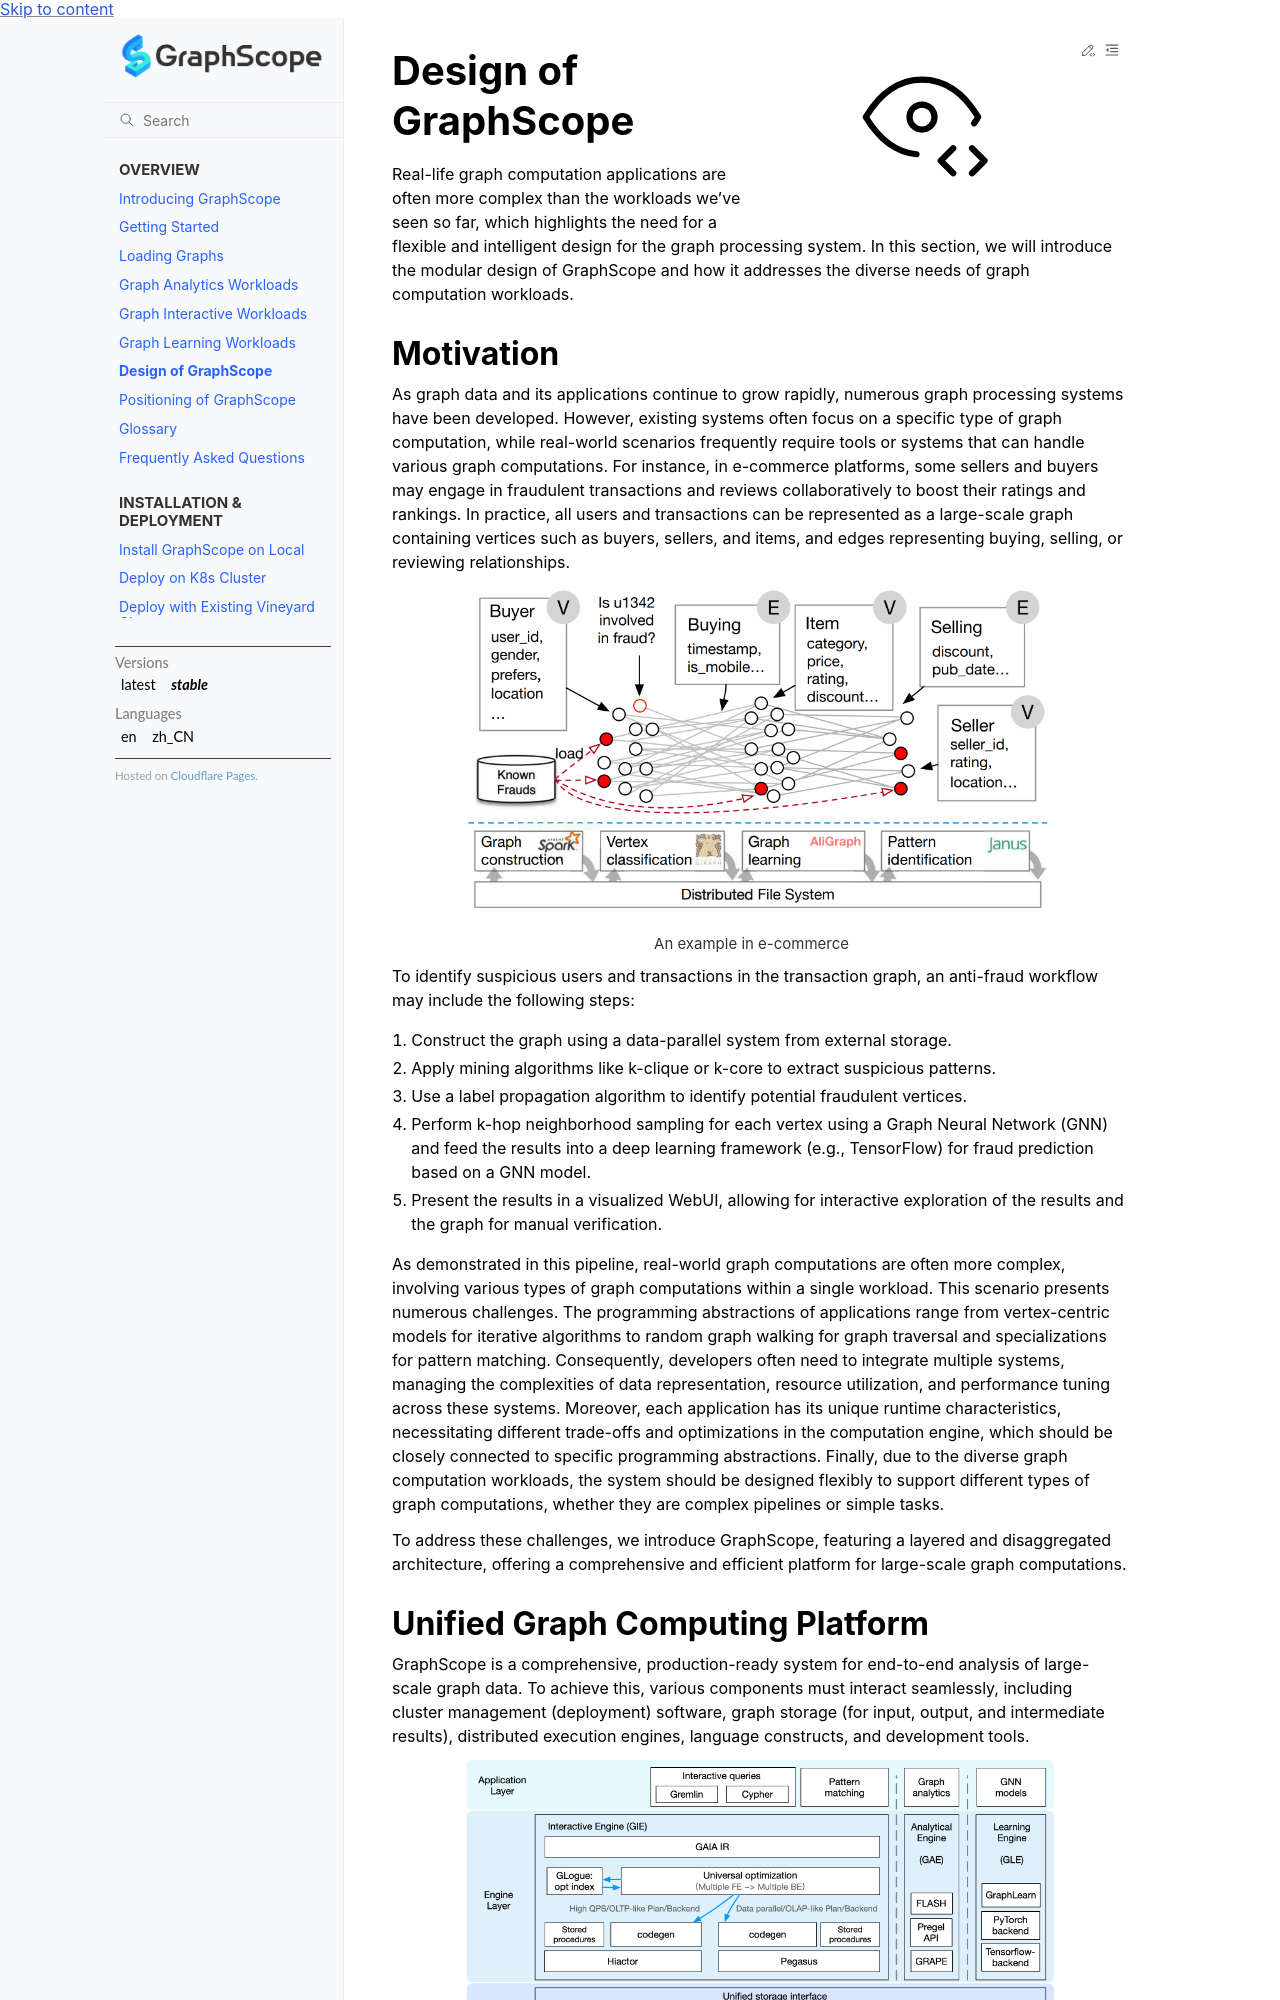

repository: alibaba/GraphScope · page: docs/overview/design_of_graphscope.html · generator: sphinx

# Design of GraphScope


## Motivation

With the rapid growth of graph data and its applications, 
many graph processing systems are developed. 
However, existing systems are often designed for a specific type of graph computation, 
while tools or systems involving various graph computations are often called for instead. 
For example, in e-commerce platforms, some sellers and buyers may conduct fraudulent 
transactions and reviews collaboratively in order to inflate their ratings and rankings. 
In practice, all the users and transactions can be organized as a large-scale graph 
which contains vertices such as buyers, sellers, and items, and edges representing 
buying, selling, or reviewing relationships.

![An example in e-commerce](./images/gs-example.png)

Various techniques can be applied to identify suspicious users and transactions on this transaction graph. 
For example, an anti-fraud workflow may consist of the following five steps. 
First, the graph is constructed in a data-parallel system from the external storage. 
Second, some mining algorithms such as k-clique or k-core are performed to extract suspicious patterns. 
Next, a label propagation algorithm is applied to find a set of vertices as possible fraudulent entities. 
Then, a graph neural networks (GNN) is used to conduct k-hop neighborhood sampling for each vertex, 
and the result is fed into a deep learning framework (e.g., TensorFlow) 
to predict whether an entity is fraudulent, based on a GNN model. 
Finally, the results would be presented in a visualized WebUI with the ability 
to interactively explore the results and the graph for manual verification.


As shown in this pipeline, we may find real-world graph computations are often 
far more complicated that intertwine many types of graph computations in one single workload. 
Many challenges arise in this scenario. 
The programming abstractions of applications varies from vertex-centric model for iterative algorithms, 
to random graph walking for graph traversal, and to specializations for pattern matching. 
As a result, developers often have to comprise multiple systems, 
and manage the complexities of date representation, resources utilization, 
and performance tuning across multiple systems. Furthermore, all these applications 
have their own runtime characteristics, 
and require different design of trade-offs and optimizations in the computation engine, 
which should be tightly coupled with specific programming abstractions. 
Last but not least, due to the diverse graph computation workloads, 
the system should be orchestrated in a flexible way to support different types of graph computations, 
either complex pipelines or simple tasks.


To tackle the aforementioned problems, 
we propose GraphScope, with a layered and disaggregated design, 
providing a one-stop and efficient solution for a wide range of graph computations at scale.


## Unified Graph Computing Platform

GraphScope is a full-fledged, in-production system for one-stop analysis on big graph data. 
Achieving this goal requires a wide variety of components to interact, 
including cluster management(deployment) software, graph store (as input, output and to hold intermediate results), 
distributed execution engines, language constructs, and development tools.

![GraphScope workflow](./images/gs-workflow.png)

### Application layer

Graph processing often requires specific applications for each particular task.
They can be interactive queries, written in Gremlin, Cypher or GQL, 
or graph analytics with iterative computation, such as pagerank, 
connected components, or GNN model for graph learning tasks. 
For interactive queries, GraphScope supports Gremlin, 
which is the de-facto traversal language developed by Apache foundation. 
Other language support like Cypher and GQL is under development. 
For graph analytics and graph learning tasks, 
GraphScope has a built-in library containing common algorithms for various domains 
(such as graph neural networks, clustering, and pattern matching) to ease the development of new graph applications. 
GraphScope gives the programmer the illusion of writing for a single machine 
using a general purpose high-level programming model and to have the system deal with the complexities 
that arise from distributed execution. 
In addition, this approach allows GraphScope to seamlessly combine multiple 
graph execution engines in one unified platform as described below.
